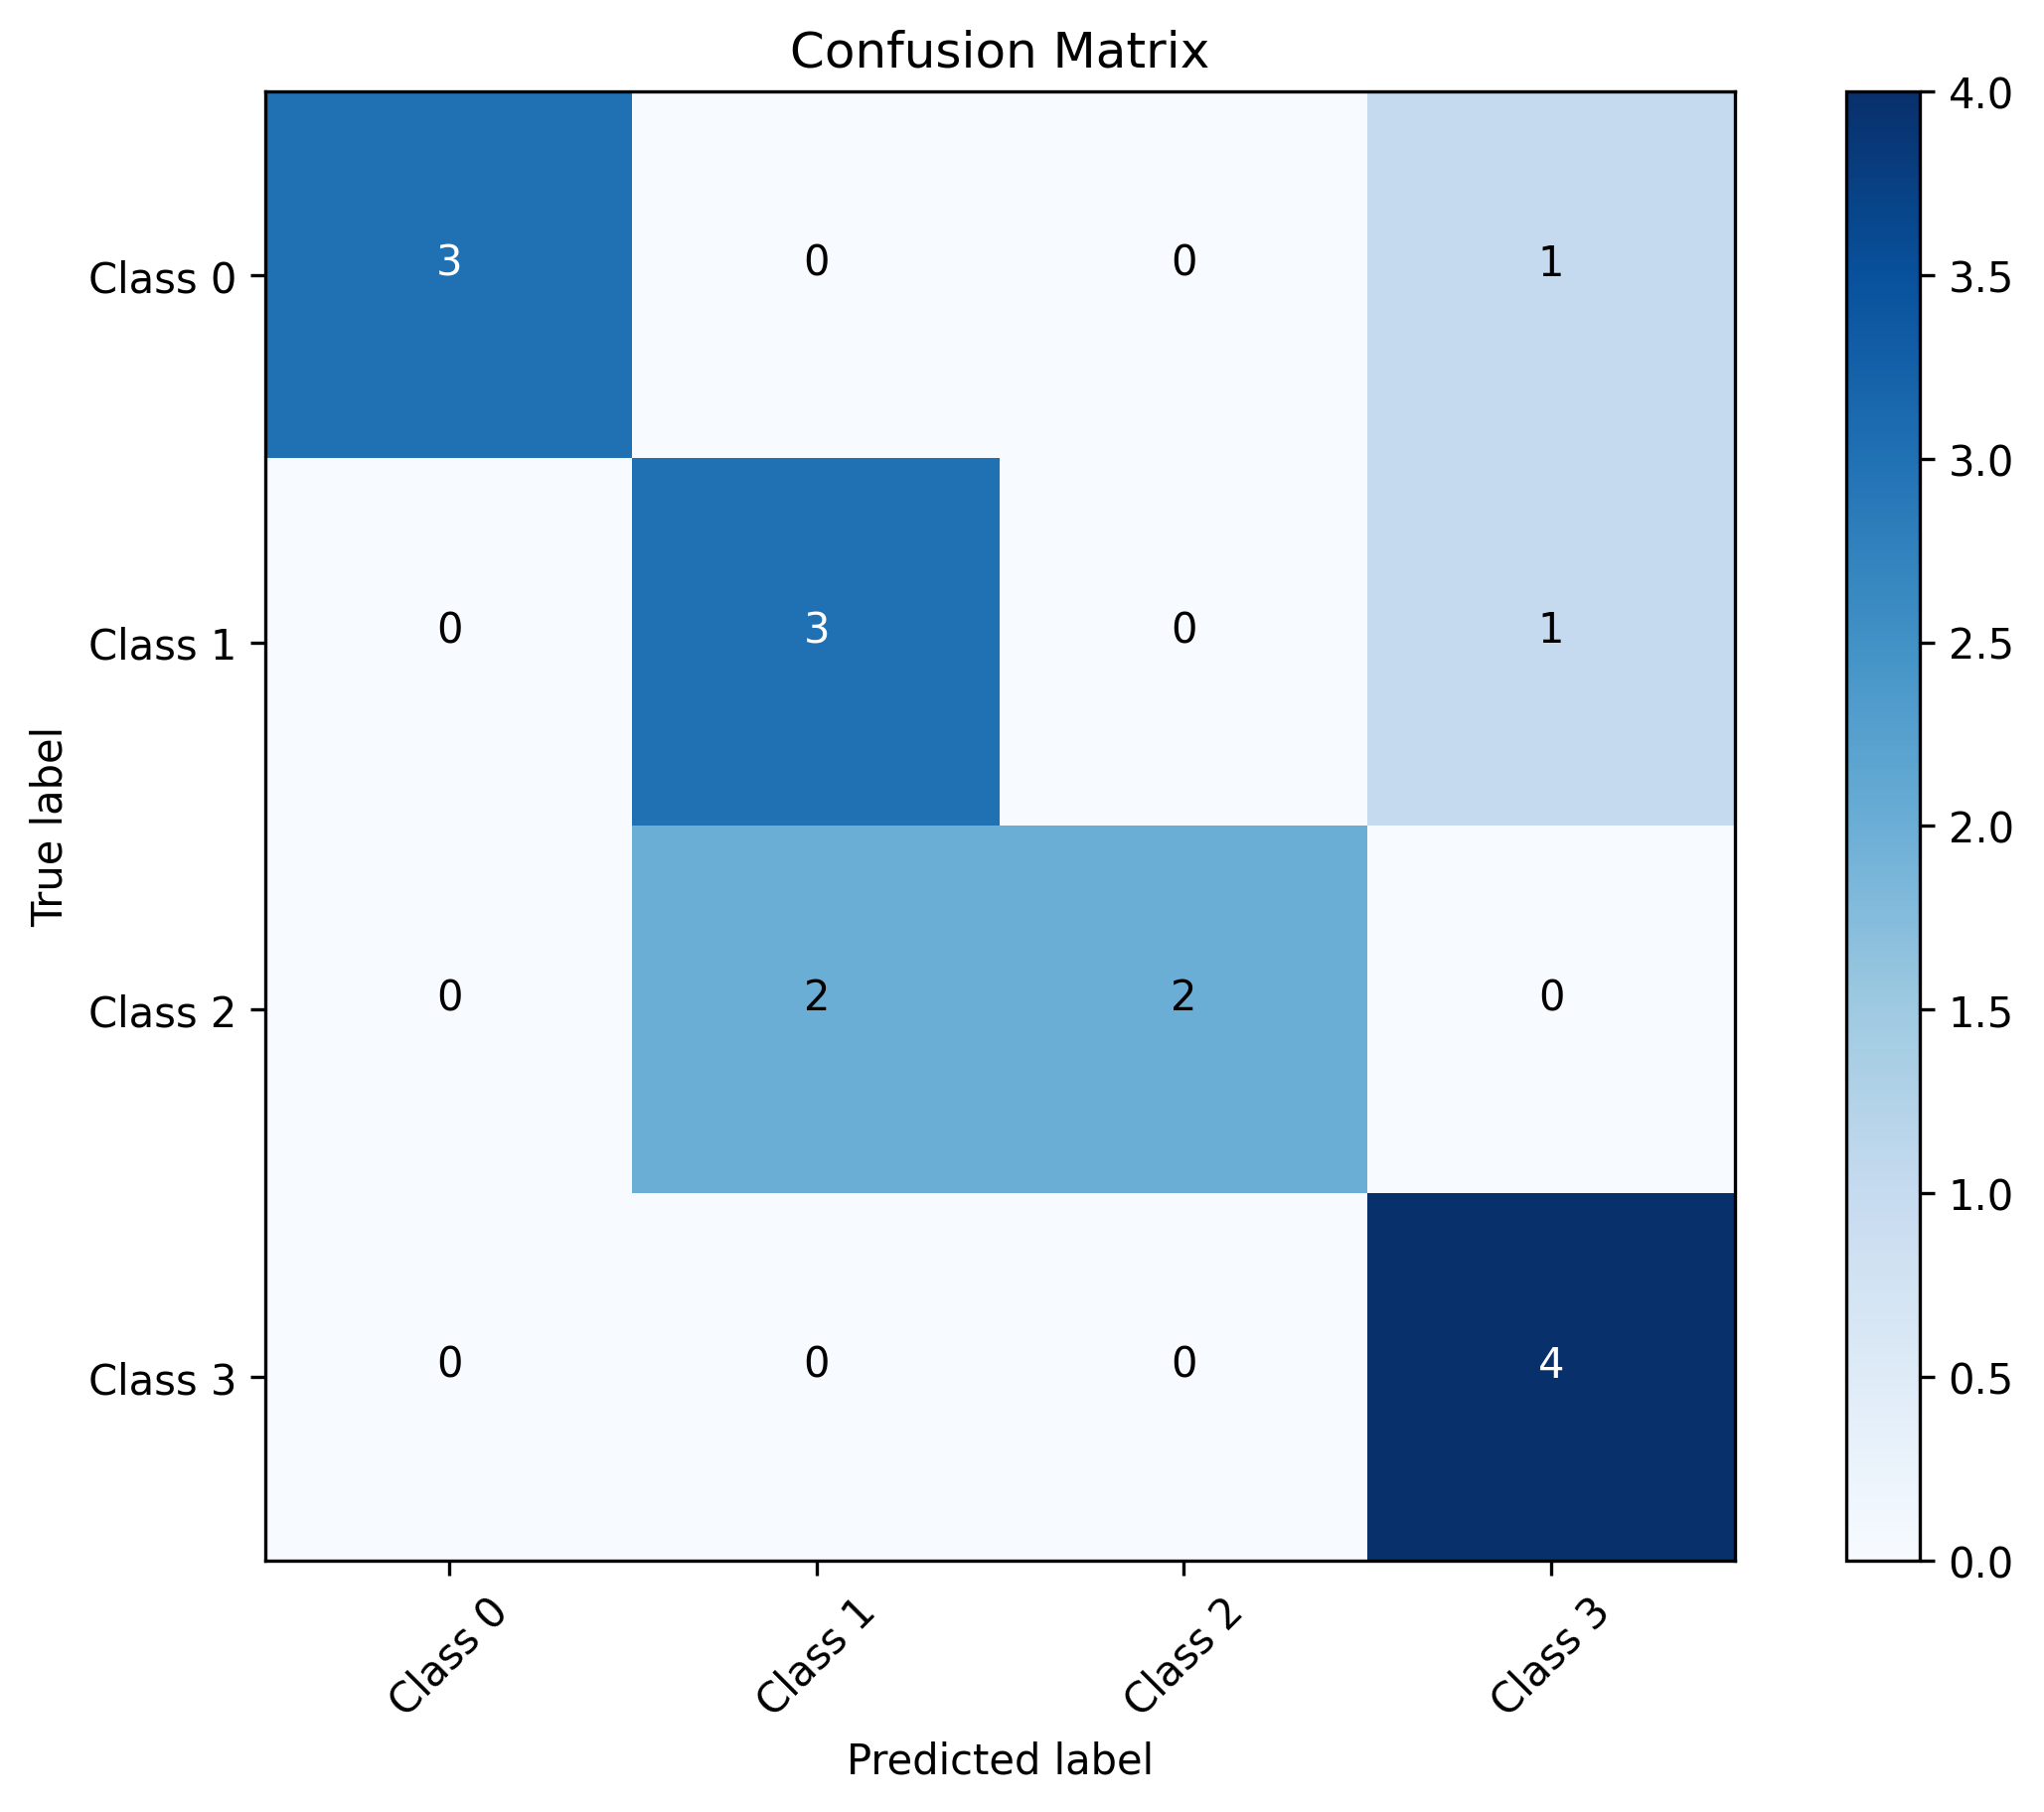

Data behind this chart, as committed beside it:
0, 1, 2, 3
3, 0, 0, 1
0, 3, 0, 1
0, 2, 2, 0
0, 0, 0, 4
